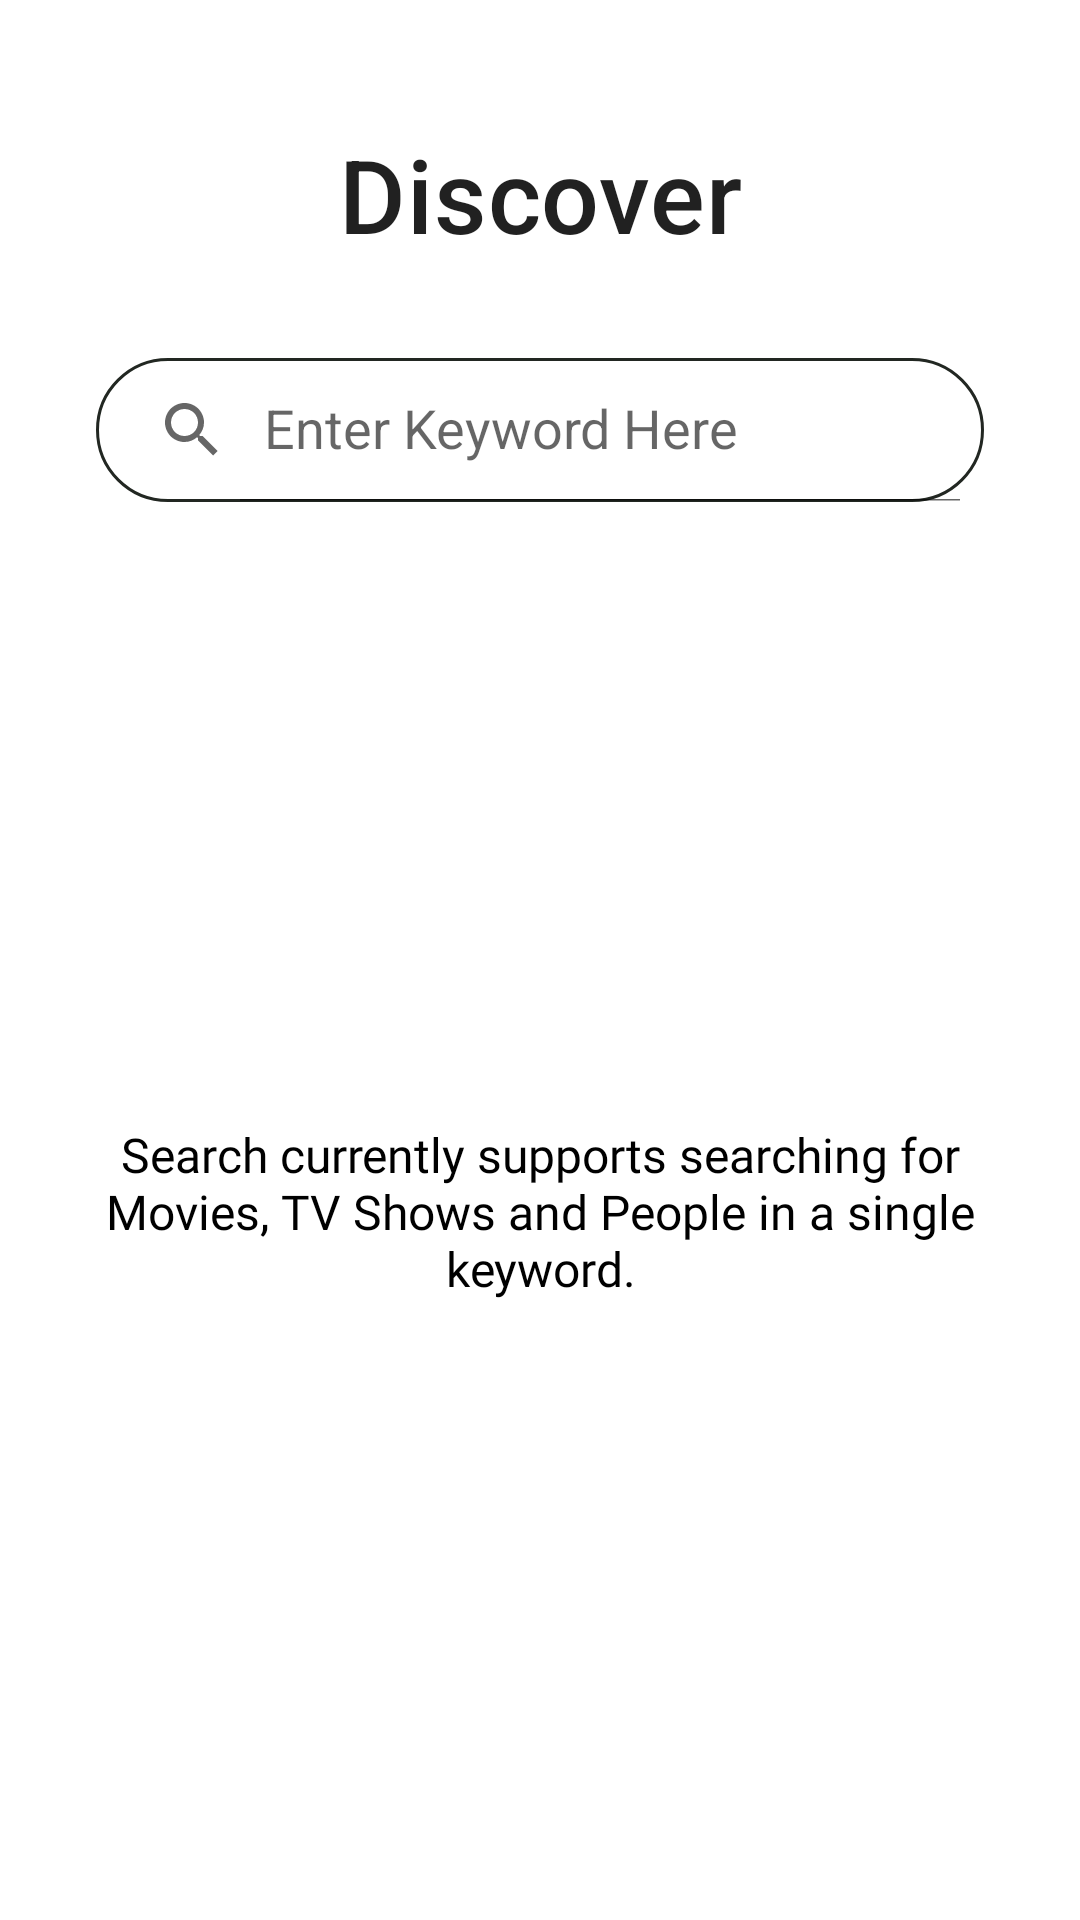

Reconstruct the res/layout file that produces this screen, plus the resources it refers to.
<!-- AndroidManifest.xml: application theme Theme.MovieLite -->
<!-- res/layout/fragment_discover.xml -->
<?xml version="1.0" encoding="utf-8"?>
<layout xmlns:android="http://schemas.android.com/apk/res/android"
    xmlns:app="http://schemas.android.com/apk/res-auto"
    xmlns:tools="http://schemas.android.com/tools">

    <androidx.constraintlayout.widget.ConstraintLayout
        android:layout_width="match_parent"
        android:layout_height="match_parent">

        <TextView
            android:id="@+id/titleTextView"
            android:layout_width="wrap_content"
            android:layout_height="wrap_content"
            android:layout_marginTop="42dp"
            android:fontFamily="sans-serif-medium"
            android:gravity="center"
            android:text="Discover"
            android:textAppearance="?attr/textAppearanceHeadline4"
            android:textColor="?android:attr/textColorPrimary"
            app:layout_constraintEnd_toEndOf="parent"
            app:layout_constraintStart_toStartOf="parent"
            app:layout_constraintTop_toTopOf="parent"
            tools:ignore="HardcodedText" />

            <androidx.appcompat.widget.SearchView
                android:id="@+id/search"
                android:layout_width="match_parent"
                android:layout_height="wrap_content"
                android:layout_marginEnd="32dp"
                android:layout_marginStart="32dp"
                android:layout_marginTop="32dp"
                android:focusable="false"
                style="@style/Widget.MaterialComponents.TextInputLayout.OutlinedBox"
                android:background="@drawable/custom_background"
                app:queryHint="Enter Keyword Here"
                app:iconifiedByDefault="false"
                app:layout_constraintTop_toBottomOf="@id/titleTextView"/>

        <androidx.recyclerview.widget.RecyclerView
            android:id="@+id/results"
            android:layout_width="match_parent"
            android:layout_height="0dp"
            android:layout_marginTop="16dp"
            android:layout_marginStart="8dp"
            android:layout_marginEnd="8dp"
            app:layoutManager="androidx.recyclerview.widget.GridLayoutManager"
            app:layout_constraintBottom_toBottomOf="parent"
            app:layout_constraintEnd_toEndOf="parent"
            app:layout_constraintStart_toStartOf="parent"
            app:layout_constraintTop_toBottomOf="@+id/search"
            app:spanCount="3"
            tools:listitem="@layout/item_search" />

        <TextView
            android:id="@+id/searchDesc"
            android:layout_width="0dp"
            android:layout_height="wrap_content"
            android:layout_marginStart="32dp"
            android:layout_marginEnd="32dp"
            android:gravity="center"
            android:fontFamily="@font/montserrat"
            android:textColor="?colorOnBackground"
            android:textSize="16sp"
            android:text="@string/search_desc"
            app:layout_constraintBottom_toBottomOf="parent"
            app:layout_constraintEnd_toEndOf="parent"
            app:layout_constraintStart_toStartOf="parent"
            app:layout_constraintTop_toBottomOf="@id/search" />

    </androidx.constraintlayout.widget.ConstraintLayout>

</layout>
<!-- res/layout/item_search.xml (included above) -->
<?xml version="1.0" encoding="utf-8"?>
<layout xmlns:android="http://schemas.android.com/apk/res/android"
    xmlns:tools="http://schemas.android.com/tools"
    xmlns:app="http://schemas.android.com/apk/res-auto">

    <data>
        <variable
            name="search"
            type="com.example.movielite.response.search.SearchResult" />
    </data>

    <com.google.android.material.card.MaterialCardView
        android:layout_width="match_parent"
        android:layout_height="wrap_content"
        app:cardForegroundColor="@android:color/transparent"
        app:cardCornerRadius="6dp"
        app:cardUseCompatPadding="true">

        <androidx.constraintlayout.widget.ConstraintLayout
            android:layout_width="match_parent"
            android:layout_height="match_parent">

            <com.google.android.material.imageview.ShapeableImageView
                android:id="@+id/search_image"
                android:layout_width="0dp"
                android:layout_height="120sp"
                android:scaleType="fitXY"
                app:layout_constraintEnd_toEndOf="parent"
                app:layout_constraintStart_toStartOf="parent"
                app:layout_constraintTop_toTopOf="parent"
                app:shapeAppearanceOverlay="@style/ShapeAppearance.2Percent"
                tools:src="@tools:sample/avatars" />

            <TextView
                android:id="@+id/title"
                android:layout_width="0dp"
                android:layout_height="wrap_content"
                android:layout_marginStart="8dp"
                android:layout_marginTop="16dp"
                android:fontFamily="@font/montserrat"
                android:textSize="15sp"
                app:layout_constraintEnd_toEndOf="parent"
                app:layout_constraintStart_toStartOf="@+id/search_image"
                app:layout_constraintTop_toBottomOf="@+id/search_image"
                tools:text="Title" />

            <TextView
                android:id="@+id/textView"
                android:layout_width="wrap_content"
                android:layout_height="wrap_content"
                android:layout_marginTop="4dp"
                android:layout_marginBottom="16dp"
                android:fontFamily="@font/montserrat"
                android:textSize="15sp"
                app:layout_constraintBottom_toBottomOf="parent"
                app:layout_constraintStart_toStartOf="@+id/title"
                app:layout_constraintTop_toBottomOf="@+id/title"
                tools:text="TextView" />

            <ImageView
                android:id="@+id/imageView"
                android:layout_width="wrap_content"
                android:layout_height="0dp"
                android:layout_marginEnd="4dp"
                android:contentDescription="@string/favorite"
                app:layout_constraintBottom_toBottomOf="@+id/textView2"
                app:layout_constraintEnd_toStartOf="@+id/textView2"
                app:layout_constraintTop_toTopOf="@+id/textView2"
                app:srcCompat="@drawable/ic_favorite" />

            <TextView
                android:id="@+id/rating"
                android:layout_width="wrap_content"
                android:layout_height="wrap_content"
                android:layout_marginEnd="8dp"
                android:fontFamily="@font/montserrat"
                android:textSize="18sp"
                app:layout_constraintBottom_toBottomOf="@+id/textView"
                app:layout_constraintEnd_toEndOf="parent"
                app:layout_constraintTop_toTopOf="@+id/textView"
                tools:text="6.9" />









        </androidx.constraintlayout.widget.ConstraintLayout>
    </com.google.android.material.card.MaterialCardView>
</layout>
<!-- resources referenced by this layout -->
<resources>
  <!-- drawable custom_background (drawable) -->
  <?xml version="1.0" encoding="utf-8"?>
  <shape xmlns:android="http://schemas.android.com/apk/res/android"
      android:shape="rectangle">
  
      <corners
          android:bottomLeftRadius="32dp"
          android:bottomRightRadius="32dp"
          android:topLeftRadius="32dp"
          android:topRightRadius="32dp"/>
  
      <stroke
          android:width="1dp"
          android:color="#222722" />
  </shape>
  <string name="favorite">Votes count</string>
  <string name="search_desc">Search currently supports searching for Movies, TV Shows and People in a single keyword.</string>
  <style name="ShapeAppearance.2Percent" parent="">
          <item name="cornerSize">2%</item>
      </style>
  <style name="Theme.MovieLite" parent="Theme.MaterialComponents.DayNight.DarkActionBar">
          
          <item name="colorPrimary">@color/main</item>
          <item name="colorPrimaryVariant">@color/main</item>
          <item name="colorOnPrimary">@color/white</item>
          
          <item name="colorSecondary">@color/teal_200</item>
          <item name="colorSecondaryVariant">@color/teal_700</item>
          <item name="colorOnSecondary">@color/black</item>
          
          <item name="android:statusBarColor" tools:targetApi="l">?attr/colorPrimaryVariant</item>
          
      </style>
  <color name="main">#C93D3D</color>
  <color name="white">#FFFFFFFF</color>
  <color name="teal_200">#FF03DAC5</color>
  <color name="teal_700">#FF018786</color>
  <color name="black">#FF000000</color>
</resources>
